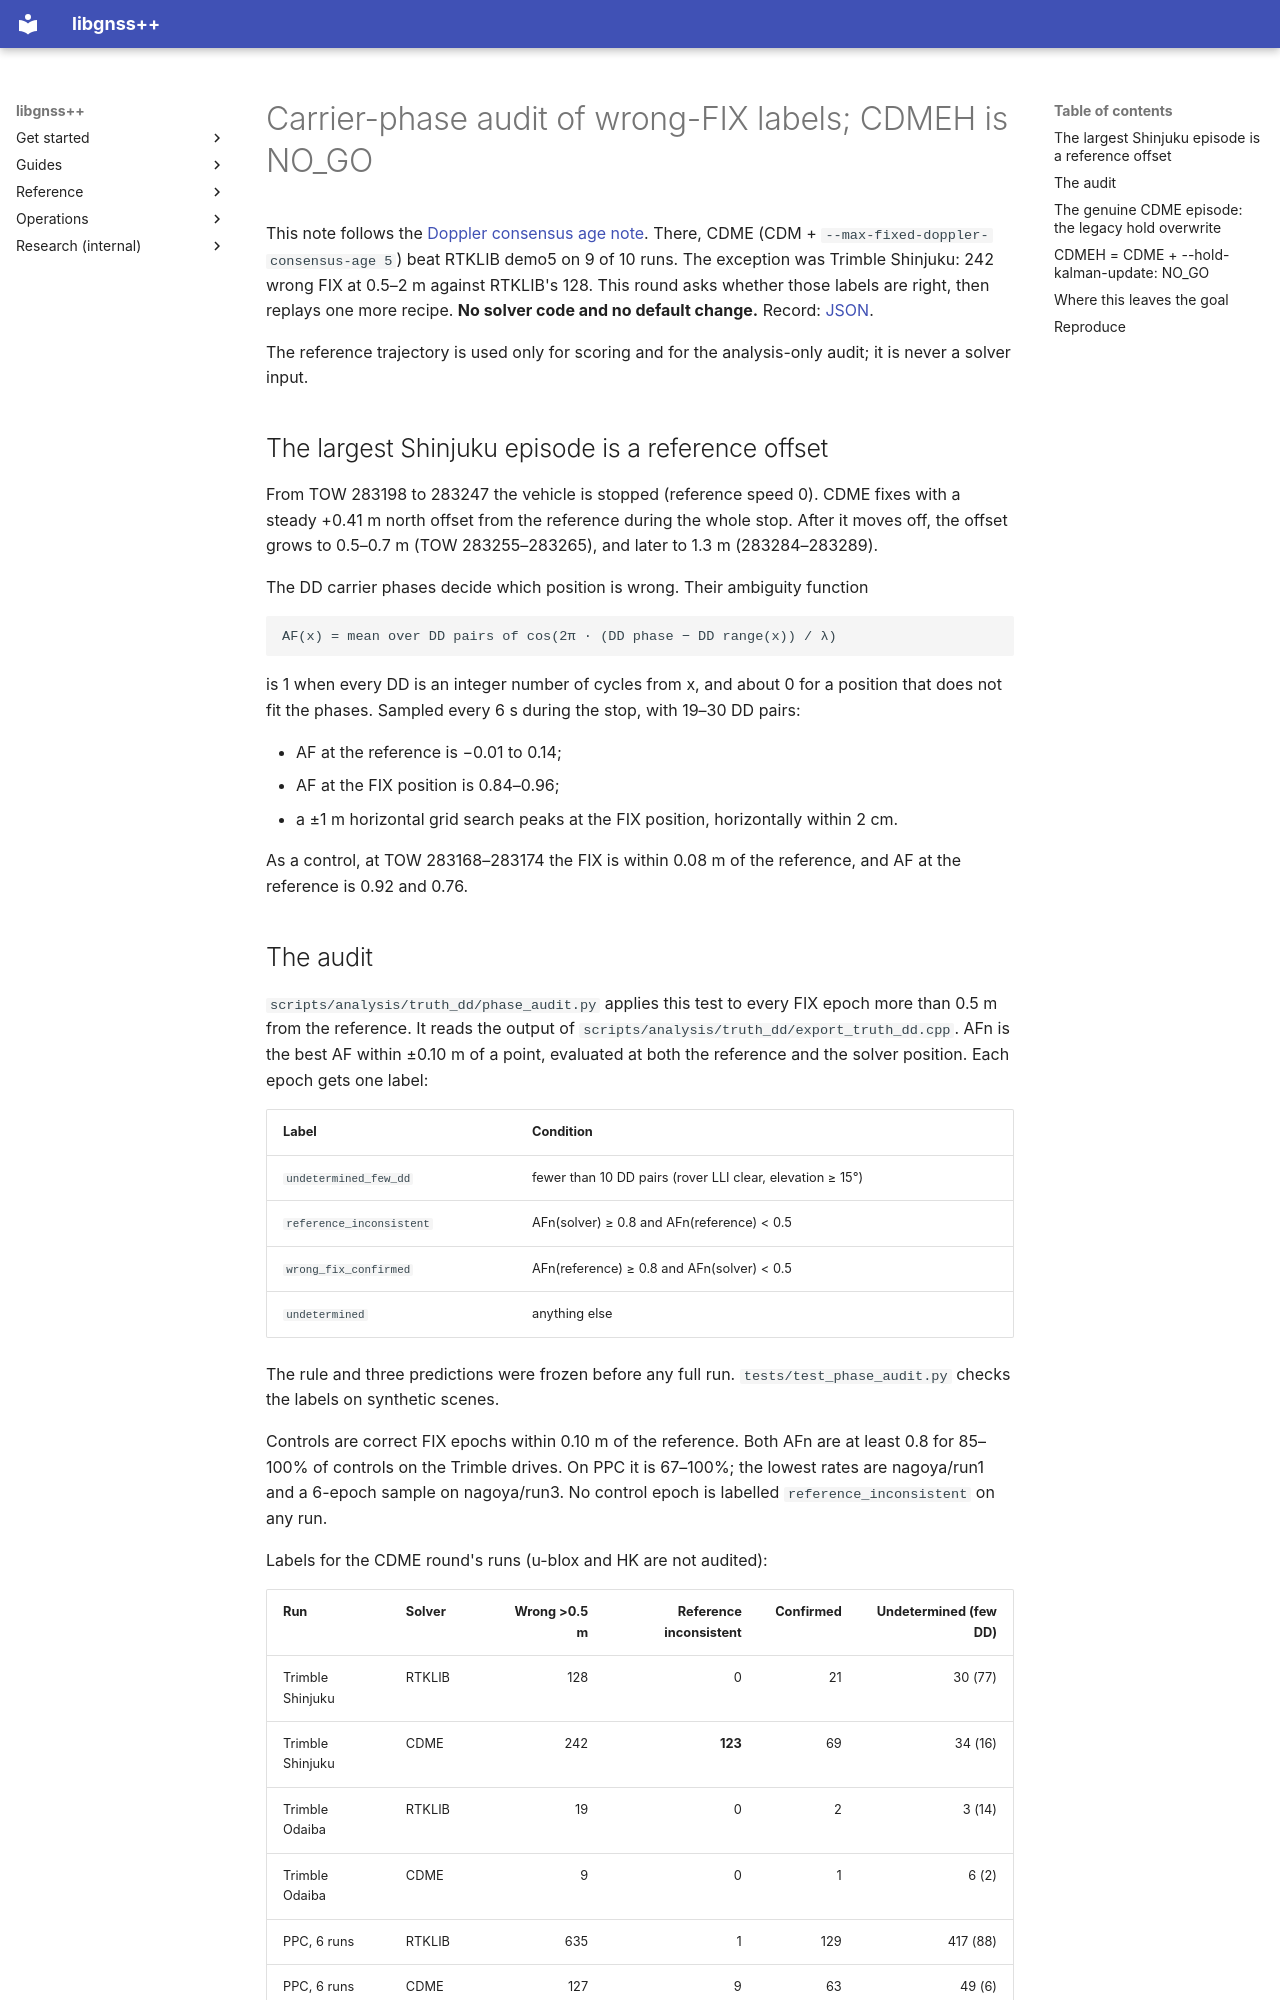

repository: rsasaki0109/gnssplusplus-library · page: rtk_phase_audit/index.html · generator: mkdocs

# Carrier-phase audit of wrong-FIX labels; CDMEH is NO_GO

This note follows the [Doppler consensus age note](rtk_doppler_consensus_age.md).
There, CDME (CDM + `--max-fixed-doppler-consensus-age 5`) beat RTKLIB demo5 on 9
of 10 runs. The exception was Trimble Shinjuku: 242 wrong FIX at 0.5–2 m
against RTKLIB's 128. This round asks whether those labels are right, then
replays one more recipe. **No solver code and no default change.** Record:
[JSON](phase_audit_cdmeh_evaluation.json).

The reference trajectory is used only for scoring and for the analysis-only
audit; it is never a solver input.

## The largest Shinjuku episode is a reference offset

From TOW 283198 to 283247 the vehicle is stopped (reference speed 0). CDME
fixes with a steady +0.41 m north offset from the reference during the whole
stop. After it moves off, the offset grows to 0.5–0.7 m (TOW 283255–283265),
and later to 1.3 m (283284–283289).

The DD carrier phases decide which position is wrong. Their ambiguity
function

    AF(x) = mean over DD pairs of cos(2π · (DD phase − DD range(x)) / λ)

is 1 when every DD is an integer number of cycles from x, and about 0 for a
position that does not fit the phases. Sampled every 6 s during the stop, with
19–30 DD pairs:

- AF at the reference is −0.01 to 0.14;
- AF at the FIX position is 0.84–0.96;
- a ±1 m horizontal grid search peaks at the FIX position, horizontally within
  2 cm.

As a control, at TOW 283168–283174 the FIX is within 0.08 m of the reference,
and AF at the reference is 0.92 and 0.76.
